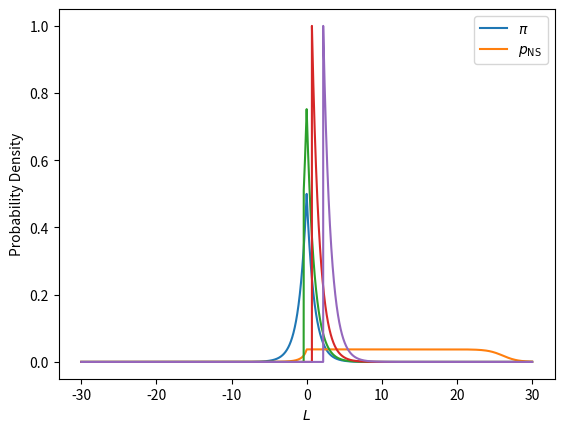

Generate this figure with matplotlib:
import matplotlib.pyplot as plt
import numpy as np
import numpy.random as rng
from scipy.stats import norm as norm

# 1D example
L = np.linspace(-30.0, 30.0, 100001)
dL = L[1] - L[0]

# Prior
pi = np.exp(-np.abs(L))
pi /= np.trapz(pi, x=L)

# Enclosed mass
X = 1.0 - dL*np.cumsum(pi)

# NS distribution
pNS = np.zeros(len(L))
pNS[X > 0.0] = pi[X > 0.0]/X[X > 0.0] # Avoid division by zero
C = np.trapz(pNS, x=L)
pNS /= C

# Plot the prior and the NS distribution
plt.plot(L, pi,  label=r"$\pi$")
plt.plot(L, pNS, label=r"$p_{\rm NS}$")
plt.legend()
plt.xlabel(r"$L$")
plt.ylabel("Probability Density")
plt.show()

# Some thresholds to try
thresholds = [-0.4, 0.7, 2.2]
for thresh in thresholds:
    # Constrained prior
    constrained_prior = pi.copy()
    constrained_prior[L <= thresh] = 0.0
    X = np.trapz(constrained_prior, x=L)
    constrained_prior /= X
    KL = np.trapz(constrained_prior*\
                  np.log(constrained_prior/(pNS + 1E-300) + 1E-300),
                  x=L)
    print(thresh, X, KL)
    plt.plot(L, constrained_prior)

plt.xlabel(r"$L$")
plt.ylabel("Probability Density")
plt.show()

